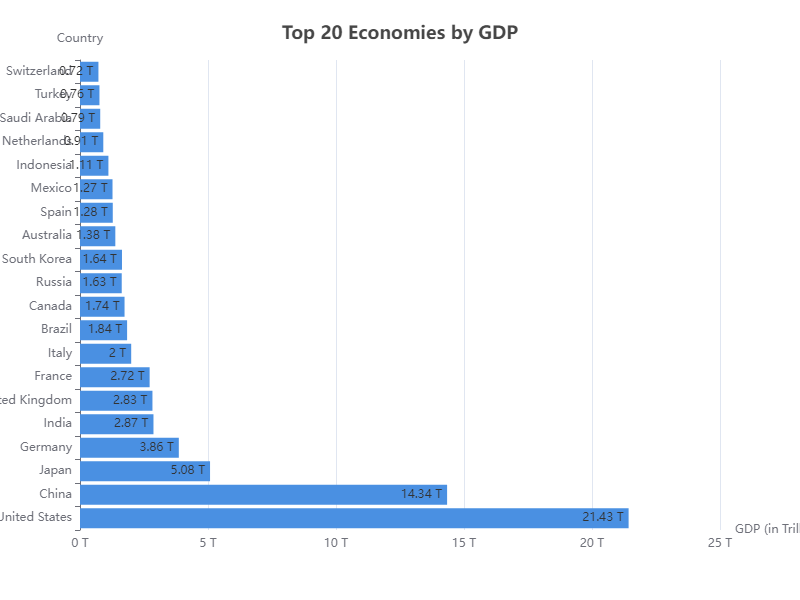

The file beside this chart, header and first rows:
Country, GDP (in Trillions USD)
United States, 21.43
China, 14.34
Japan, 5.08
Germany, 3.86
India, 2.87
United Kingdom, 2.83
France, 2.72
Italy, 2.00
Brazil, 1.84
Canada, 1.74
Russia, 1.63
South Korea, 1.64
Australia, 1.38
Spain, 1.28
Mexico, 1.27
Indonesia, 1.11
Netherlands, 0.91
Saudi Arabia, 0.79
Turkey, 0.76
Switzerland, 0.72
